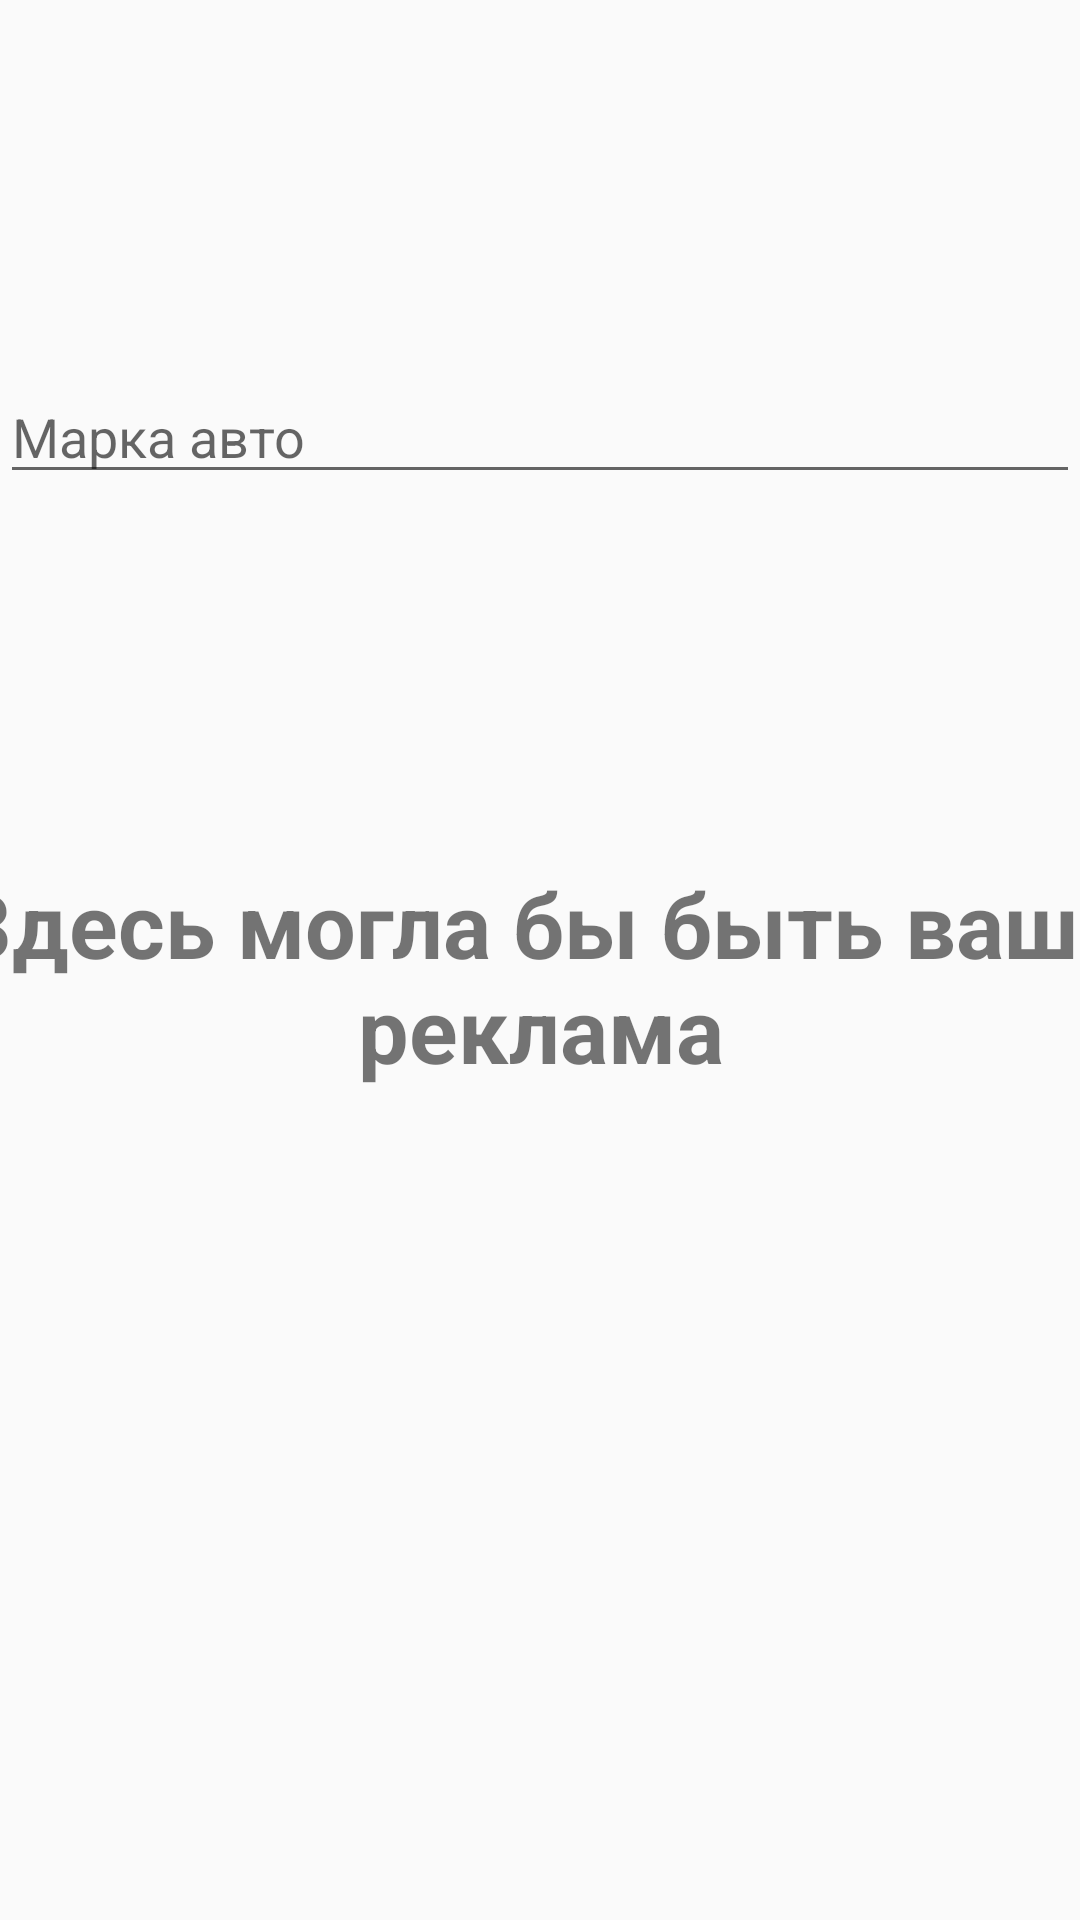

Android layout source for this screen:
<!-- AndroidManifest.xml: application theme AppTheme -->
<!-- res/layout/act_emp2.xml -->
<?xml version="1.0" encoding="utf-8"?>
<androidx.constraintlayout.widget.ConstraintLayout xmlns:android="http://schemas.android.com/apk/res/android"
    xmlns:app="http://schemas.android.com/apk/res-auto"
    xmlns:tools="http://schemas.android.com/tools"
    android:layout_width="match_parent"
    android:layout_height="match_parent"
    tools:context=".Empty2">

    <TextView
        android:id="@+id/field"
        android:layout_width="411dp"
        android:layout_height="76dp"
        android:text="Здесь могла бы быть ваша реклама"
        android:textAlignment="center"
        android:textSize="30sp"
        android:textStyle="bold"
        app:layout_constraintBottom_toBottomOf="parent"
        app:layout_constraintEnd_toEndOf="parent"
        app:layout_constraintStart_toStartOf="parent"
        app:layout_constraintTop_toTopOf="parent"
        app:layout_constraintVertical_bias="0.51" />

    <AutoCompleteTextView
        android:hint="Марка авто"
        android:id="@+id/autoCompleteTextView"
        android:layout_width="0dp"
        android:layout_height="wrap_content"
        app:layout_constraintBottom_toTopOf="@+id/field"
        app:layout_constraintEnd_toEndOf="parent"
        app:layout_constraintStart_toStartOf="parent"
        app:layout_constraintTop_toTopOf="parent" />
</androidx.constraintlayout.widget.ConstraintLayout>
<!-- resources referenced by this layout -->
<resources>
  <style name="AppTheme" parent="Theme.AppCompat.Light.NoActionBar">
          
          <item name="colorPrimary">@color/colorPrimary</item>
          <item name="colorPrimaryDark">@color/colorPrimaryDark</item>
          <item name="colorAccent">@color/colorAccent</item>
      </style>
  <color name="colorPrimary">#66c8e8</color>
  <color name="colorPrimaryDark">#ba5ee0</color>
  <color name="colorAccent">#03DAC5</color>
</resources>
